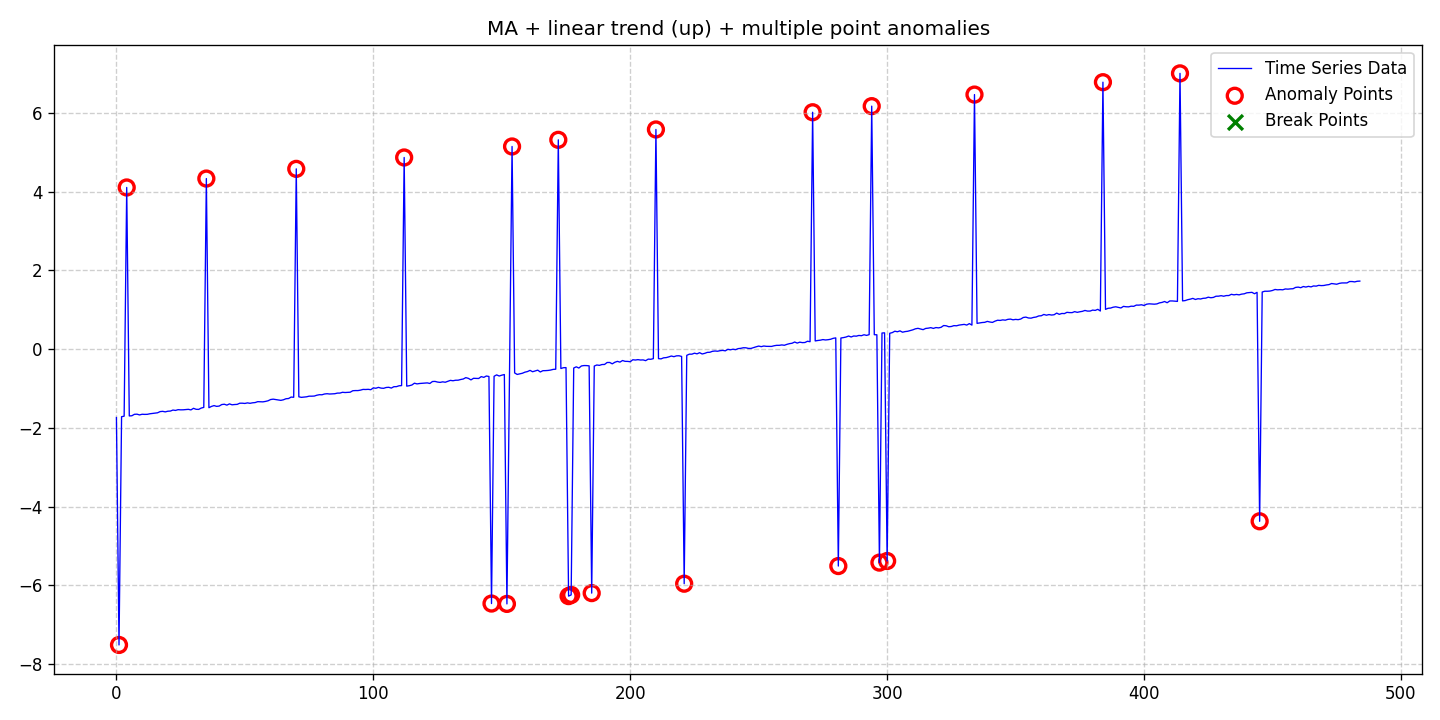

Values plotted in this chart, from the file beside it:
date, data, stationary, det_lin_up, det_lin_down, det_quad, det_cubic, det_exp, det_damped, stoc_trend, volatility, single_seas, multiple_seas, point_anom_single, point_anom_multi, collect_anom, context_anom, mean_shift, var_shift, trend_shift, point_anom_count, point_anom_location, point_anom_point, collect_anom_count
2020-01-01, -1.737, 0, 1, 0, 0, 0, 0, 0, 0, 0, 0, 0, 0, 1, 0, 0, 0, 0, 0, 23, [1, 4, 35, 70, 112, 146, 152, 154, 172, …, [1, 4, 35, 70, 112, 146, 152, 154, 172, …, 0
2020-01-02, -7.514, 0, 1, 0, 0, 0, 0, 0, 0, 0, 0, 0, 0, 1, 0, 0, 0, 0, 0, 23, [1, 4, 35, 70, 112, 146, 152, 154, 172, …, [1, 4, 35, 70, 112, 146, 152, 154, 172, …, 0
2020-01-03, -1.717, 0, 1, 0, 0, 0, 0, 0, 0, 0, 0, 0, 0, 1, 0, 0, 0, 0, 0, 23, [1, 4, 35, 70, 112, 146, 152, 154, 172, …, [1, 4, 35, 70, 112, 146, 152, 154, 172, …, 0
2020-01-04, -1.702, 0, 1, 0, 0, 0, 0, 0, 0, 0, 0, 0, 0, 1, 0, 0, 0, 0, 0, 23, [1, 4, 35, 70, 112, 146, 152, 154, 172, …, [1, 4, 35, 70, 112, 146, 152, 154, 172, …, 0
2020-01-05, 4.107, 0, 1, 0, 0, 0, 0, 0, 0, 0, 0, 0, 0, 1, 0, 0, 0, 0, 0, 23, [1, 4, 35, 70, 112, 146, 152, 154, 172, …, [1, 4, 35, 70, 112, 146, 152, 154, 172, …, 0
2020-01-06, -1.696, 0, 1, 0, 0, 0, 0, 0, 0, 0, 0, 0, 0, 1, 0, 0, 0, 0, 0, 23, [1, 4, 35, 70, 112, 146, 152, 154, 172, …, [1, 4, 35, 70, 112, 146, 152, 154, 172, …, 0
2020-01-07, -1.692, 0, 1, 0, 0, 0, 0, 0, 0, 0, 0, 0, 0, 1, 0, 0, 0, 0, 0, 23, [1, 4, 35, 70, 112, 146, 152, 154, 172, …, [1, 4, 35, 70, 112, 146, 152, 154, 172, …, 0
2020-01-08, -1.655, 0, 1, 0, 0, 0, 0, 0, 0, 0, 0, 0, 0, 1, 0, 0, 0, 0, 0, 23, [1, 4, 35, 70, 112, 146, 152, 154, 172, …, [1, 4, 35, 70, 112, 146, 152, 154, 172, …, 0
2020-01-09, -1.652, 0, 1, 0, 0, 0, 0, 0, 0, 0, 0, 0, 0, 1, 0, 0, 0, 0, 0, 23, [1, 4, 35, 70, 112, 146, 152, 154, 172, …, [1, 4, 35, 70, 112, 146, 152, 154, 172, …, 0
2020-01-10, -1.671, 0, 1, 0, 0, 0, 0, 0, 0, 0, 0, 0, 0, 1, 0, 0, 0, 0, 0, 23, [1, 4, 35, 70, 112, 146, 152, 154, 172, …, [1, 4, 35, 70, 112, 146, 152, 154, 172, …, 0
2020-01-11, -1.654, 0, 1, 0, 0, 0, 0, 0, 0, 0, 0, 0, 0, 1, 0, 0, 0, 0, 0, 23, [1, 4, 35, 70, 112, 146, 152, 154, 172, …, [1, 4, 35, 70, 112, 146, 152, 154, 172, …, 0
2020-01-12, -1.657, 0, 1, 0, 0, 0, 0, 0, 0, 0, 0, 0, 0, 1, 0, 0, 0, 0, 0, 23, [1, 4, 35, 70, 112, 146, 152, 154, 172, …, [1, 4, 35, 70, 112, 146, 152, 154, 172, …, 0
2020-01-13, -1.656, 0, 1, 0, 0, 0, 0, 0, 0, 0, 0, 0, 0, 1, 0, 0, 0, 0, 0, 23, [1, 4, 35, 70, 112, 146, 152, 154, 172, …, [1, 4, 35, 70, 112, 146, 152, 154, 172, …, 0
2020-01-14, -1.642, 0, 1, 0, 0, 0, 0, 0, 0, 0, 0, 0, 0, 1, 0, 0, 0, 0, 0, 23, [1, 4, 35, 70, 112, 146, 152, 154, 172, …, [1, 4, 35, 70, 112, 146, 152, 154, 172, …, 0
2020-01-15, -1.633, 0, 1, 0, 0, 0, 0, 0, 0, 0, 0, 0, 0, 1, 0, 0, 0, 0, 0, 23, [1, 4, 35, 70, 112, 146, 152, 154, 172, …, [1, 4, 35, 70, 112, 146, 152, 154, 172, …, 0
2020-01-16, -1.622, 0, 1, 0, 0, 0, 0, 0, 0, 0, 0, 0, 0, 1, 0, 0, 0, 0, 0, 23, [1, 4, 35, 70, 112, 146, 152, 154, 172, …, [1, 4, 35, 70, 112, 146, 152, 154, 172, …, 0
2020-01-17, -1.617, 0, 1, 0, 0, 0, 0, 0, 0, 0, 0, 0, 0, 1, 0, 0, 0, 0, 0, 23, [1, 4, 35, 70, 112, 146, 152, 154, 172, …, [1, 4, 35, 70, 112, 146, 152, 154, 172, …, 0
2020-01-18, -1.587, 0, 1, 0, 0, 0, 0, 0, 0, 0, 0, 0, 0, 1, 0, 0, 0, 0, 0, 23, [1, 4, 35, 70, 112, 146, 152, 154, 172, …, [1, 4, 35, 70, 112, 146, 152, 154, 172, …, 0
2020-01-19, -1.58, 0, 1, 0, 0, 0, 0, 0, 0, 0, 0, 0, 0, 1, 0, 0, 0, 0, 0, 23, [1, 4, 35, 70, 112, 146, 152, 154, 172, …, [1, 4, 35, 70, 112, 146, 152, 154, 172, …, 0
2020-01-20, -1.593, 0, 1, 0, 0, 0, 0, 0, 0, 0, 0, 0, 0, 1, 0, 0, 0, 0, 0, 23, [1, 4, 35, 70, 112, 146, 152, 154, 172, …, [1, 4, 35, 70, 112, 146, 152, 154, 172, …, 0
2020-01-21, -1.577, 0, 1, 0, 0, 0, 0, 0, 0, 0, 0, 0, 0, 1, 0, 0, 0, 0, 0, 23, [1, 4, 35, 70, 112, 146, 152, 154, 172, …, [1, 4, 35, 70, 112, 146, 152, 154, 172, …, 0
2020-01-22, -1.573, 0, 1, 0, 0, 0, 0, 0, 0, 0, 0, 0, 0, 1, 0, 0, 0, 0, 0, 23, [1, 4, 35, 70, 112, 146, 152, 154, 172, …, [1, 4, 35, 70, 112, 146, 152, 154, 172, …, 0
2020-01-23, -1.547, 0, 1, 0, 0, 0, 0, 0, 0, 0, 0, 0, 0, 1, 0, 0, 0, 0, 0, 23, [1, 4, 35, 70, 112, 146, 152, 154, 172, …, [1, 4, 35, 70, 112, 146, 152, 154, 172, …, 0
2020-01-24, -1.557, 0, 1, 0, 0, 0, 0, 0, 0, 0, 0, 0, 0, 1, 0, 0, 0, 0, 0, 23, [1, 4, 35, 70, 112, 146, 152, 154, 172, …, [1, 4, 35, 70, 112, 146, 152, 154, 172, …, 0
2020-01-25, -1.537, 0, 1, 0, 0, 0, 0, 0, 0, 0, 0, 0, 0, 1, 0, 0, 0, 0, 0, 23, [1, 4, 35, 70, 112, 146, 152, 154, 172, …, [1, 4, 35, 70, 112, 146, 152, 154, 172, …, 0
2020-01-26, -1.542, 0, 1, 0, 0, 0, 0, 0, 0, 0, 0, 0, 0, 1, 0, 0, 0, 0, 0, 23, [1, 4, 35, 70, 112, 146, 152, 154, 172, …, [1, 4, 35, 70, 112, 146, 152, 154, 172, …, 0
2020-01-27, -1.541, 0, 1, 0, 0, 0, 0, 0, 0, 0, 0, 0, 0, 1, 0, 0, 0, 0, 0, 23, [1, 4, 35, 70, 112, 146, 152, 154, 172, …, [1, 4, 35, 70, 112, 146, 152, 154, 172, …, 0
2020-01-28, -1.534, 0, 1, 0, 0, 0, 0, 0, 0, 0, 0, 0, 0, 1, 0, 0, 0, 0, 0, 23, [1, 4, 35, 70, 112, 146, 152, 154, 172, …, [1, 4, 35, 70, 112, 146, 152, 154, 172, …, 0
2020-01-29, -1.529, 0, 1, 0, 0, 0, 0, 0, 0, 0, 0, 0, 0, 1, 0, 0, 0, 0, 0, 23, [1, 4, 35, 70, 112, 146, 152, 154, 172, …, [1, 4, 35, 70, 112, 146, 152, 154, 172, …, 0
2020-01-30, -1.543, 0, 1, 0, 0, 0, 0, 0, 0, 0, 0, 0, 0, 1, 0, 0, 0, 0, 0, 23, [1, 4, 35, 70, 112, 146, 152, 154, 172, …, [1, 4, 35, 70, 112, 146, 152, 154, 172, …, 0
2020-01-31, -1.503, 0, 1, 0, 0, 0, 0, 0, 0, 0, 0, 0, 0, 1, 0, 0, 0, 0, 0, 23, [1, 4, 35, 70, 112, 146, 152, 154, 172, …, [1, 4, 35, 70, 112, 146, 152, 154, 172, …, 0
2020-02-01, -1.528, 0, 1, 0, 0, 0, 0, 0, 0, 0, 0, 0, 0, 1, 0, 0, 0, 0, 0, 23, [1, 4, 35, 70, 112, 146, 152, 154, 172, …, [1, 4, 35, 70, 112, 146, 152, 154, 172, …, 0
2020-02-02, -1.53, 0, 1, 0, 0, 0, 0, 0, 0, 0, 0, 0, 0, 1, 0, 0, 0, 0, 0, 23, [1, 4, 35, 70, 112, 146, 152, 154, 172, …, [1, 4, 35, 70, 112, 146, 152, 154, 172, …, 0
2020-02-03, -1.497, 0, 1, 0, 0, 0, 0, 0, 0, 0, 0, 0, 0, 1, 0, 0, 0, 0, 0, 23, [1, 4, 35, 70, 112, 146, 152, 154, 172, …, [1, 4, 35, 70, 112, 146, 152, 154, 172, …, 0
2020-02-04, -1.479, 0, 1, 0, 0, 0, 0, 0, 0, 0, 0, 0, 0, 1, 0, 0, 0, 0, 0, 23, [1, 4, 35, 70, 112, 146, 152, 154, 172, …, [1, 4, 35, 70, 112, 146, 152, 154, 172, …, 0
2020-02-05, 4.334, 0, 1, 0, 0, 0, 0, 0, 0, 0, 0, 0, 0, 1, 0, 0, 0, 0, 0, 23, [1, 4, 35, 70, 112, 146, 152, 154, 172, …, [1, 4, 35, 70, 112, 146, 152, 154, 172, …, 0
2020-02-06, -1.487, 0, 1, 0, 0, 0, 0, 0, 0, 0, 0, 0, 0, 1, 0, 0, 0, 0, 0, 23, [1, 4, 35, 70, 112, 146, 152, 154, 172, …, [1, 4, 35, 70, 112, 146, 152, 154, 172, …, 0
2020-02-07, -1.455, 0, 1, 0, 0, 0, 0, 0, 0, 0, 0, 0, 0, 1, 0, 0, 0, 0, 0, 23, [1, 4, 35, 70, 112, 146, 152, 154, 172, …, [1, 4, 35, 70, 112, 146, 152, 154, 172, …, 0
2020-02-08, -1.434, 0, 1, 0, 0, 0, 0, 0, 0, 0, 0, 0, 0, 1, 0, 0, 0, 0, 0, 23, [1, 4, 35, 70, 112, 146, 152, 154, 172, …, [1, 4, 35, 70, 112, 146, 152, 154, 172, …, 0
2020-02-09, -1.454, 0, 1, 0, 0, 0, 0, 0, 0, 0, 0, 0, 0, 1, 0, 0, 0, 0, 0, 23, [1, 4, 35, 70, 112, 146, 152, 154, 172, …, [1, 4, 35, 70, 112, 146, 152, 154, 172, …, 0
2020-02-10, -1.446, 0, 1, 0, 0, 0, 0, 0, 0, 0, 0, 0, 0, 1, 0, 0, 0, 0, 0, 23, [1, 4, 35, 70, 112, 146, 152, 154, 172, …, [1, 4, 35, 70, 112, 146, 152, 154, 172, …, 0
2020-02-11, -1.407, 0, 1, 0, 0, 0, 0, 0, 0, 0, 0, 0, 0, 1, 0, 0, 0, 0, 0, 23, [1, 4, 35, 70, 112, 146, 152, 154, 172, …, [1, 4, 35, 70, 112, 146, 152, 154, 172, …, 0
2020-02-12, -1.399, 0, 1, 0, 0, 0, 0, 0, 0, 0, 0, 0, 0, 1, 0, 0, 0, 0, 0, 23, [1, 4, 35, 70, 112, 146, 152, 154, 172, …, [1, 4, 35, 70, 112, 146, 152, 154, 172, …, 0
2020-02-13, -1.422, 0, 1, 0, 0, 0, 0, 0, 0, 0, 0, 0, 0, 1, 0, 0, 0, 0, 0, 23, [1, 4, 35, 70, 112, 146, 152, 154, 172, …, [1, 4, 35, 70, 112, 146, 152, 154, 172, …, 0
2020-02-14, -1.39, 0, 1, 0, 0, 0, 0, 0, 0, 0, 0, 0, 0, 1, 0, 0, 0, 0, 0, 23, [1, 4, 35, 70, 112, 146, 152, 154, 172, …, [1, 4, 35, 70, 112, 146, 152, 154, 172, …, 0
2020-02-15, -1.414, 0, 1, 0, 0, 0, 0, 0, 0, 0, 0, 0, 0, 1, 0, 0, 0, 0, 0, 23, [1, 4, 35, 70, 112, 146, 152, 154, 172, …, [1, 4, 35, 70, 112, 146, 152, 154, 172, …, 0
2020-02-16, -1.406, 0, 1, 0, 0, 0, 0, 0, 0, 0, 0, 0, 0, 1, 0, 0, 0, 0, 0, 23, [1, 4, 35, 70, 112, 146, 152, 154, 172, …, [1, 4, 35, 70, 112, 146, 152, 154, 172, …, 0
2020-02-17, -1.403, 0, 1, 0, 0, 0, 0, 0, 0, 0, 0, 0, 0, 1, 0, 0, 0, 0, 0, 23, [1, 4, 35, 70, 112, 146, 152, 154, 172, …, [1, 4, 35, 70, 112, 146, 152, 154, 172, …, 0
2020-02-18, -1.373, 0, 1, 0, 0, 0, 0, 0, 0, 0, 0, 0, 0, 1, 0, 0, 0, 0, 0, 23, [1, 4, 35, 70, 112, 146, 152, 154, 172, …, [1, 4, 35, 70, 112, 146, 152, 154, 172, …, 0
2020-02-19, -1.373, 0, 1, 0, 0, 0, 0, 0, 0, 0, 0, 0, 0, 1, 0, 0, 0, 0, 0, 23, [1, 4, 35, 70, 112, 146, 152, 154, 172, …, [1, 4, 35, 70, 112, 146, 152, 154, 172, …, 0
2020-02-20, -1.379, 0, 1, 0, 0, 0, 0, 0, 0, 0, 0, 0, 0, 1, 0, 0, 0, 0, 0, 23, [1, 4, 35, 70, 112, 146, 152, 154, 172, …, [1, 4, 35, 70, 112, 146, 152, 154, 172, …, 0
2020-02-21, -1.365, 0, 1, 0, 0, 0, 0, 0, 0, 0, 0, 0, 0, 1, 0, 0, 0, 0, 0, 23, [1, 4, 35, 70, 112, 146, 152, 154, 172, …, [1, 4, 35, 70, 112, 146, 152, 154, 172, …, 0
2020-02-22, -1.376, 0, 1, 0, 0, 0, 0, 0, 0, 0, 0, 0, 0, 1, 0, 0, 0, 0, 0, 23, [1, 4, 35, 70, 112, 146, 152, 154, 172, …, [1, 4, 35, 70, 112, 146, 152, 154, 172, …, 0
2020-02-23, -1.363, 0, 1, 0, 0, 0, 0, 0, 0, 0, 0, 0, 0, 1, 0, 0, 0, 0, 0, 23, [1, 4, 35, 70, 112, 146, 152, 154, 172, …, [1, 4, 35, 70, 112, 146, 152, 154, 172, …, 0
2020-02-24, -1.357, 0, 1, 0, 0, 0, 0, 0, 0, 0, 0, 0, 0, 1, 0, 0, 0, 0, 0, 23, [1, 4, 35, 70, 112, 146, 152, 154, 172, …, [1, 4, 35, 70, 112, 146, 152, 154, 172, …, 0
2020-02-25, -1.334, 0, 1, 0, 0, 0, 0, 0, 0, 0, 0, 0, 0, 1, 0, 0, 0, 0, 0, 23, [1, 4, 35, 70, 112, 146, 152, 154, 172, …, [1, 4, 35, 70, 112, 146, 152, 154, 172, …, 0
2020-02-26, -1.336, 0, 1, 0, 0, 0, 0, 0, 0, 0, 0, 0, 0, 1, 0, 0, 0, 0, 0, 23, [1, 4, 35, 70, 112, 146, 152, 154, 172, …, [1, 4, 35, 70, 112, 146, 152, 154, 172, …, 0
2020-02-27, -1.339, 0, 1, 0, 0, 0, 0, 0, 0, 0, 0, 0, 0, 1, 0, 0, 0, 0, 0, 23, [1, 4, 35, 70, 112, 146, 152, 154, 172, …, [1, 4, 35, 70, 112, 146, 152, 154, 172, …, 0
2020-02-28, -1.328, 0, 1, 0, 0, 0, 0, 0, 0, 0, 0, 0, 0, 1, 0, 0, 0, 0, 0, 23, [1, 4, 35, 70, 112, 146, 152, 154, 172, …, [1, 4, 35, 70, 112, 146, 152, 154, 172, …, 0
2020-02-29, -1.312, 0, 1, 0, 0, 0, 0, 0, 0, 0, 0, 0, 0, 1, 0, 0, 0, 0, 0, 23, [1, 4, 35, 70, 112, 146, 152, 154, 172, …, [1, 4, 35, 70, 112, 146, 152, 154, 172, …, 0
... 425 more rows
